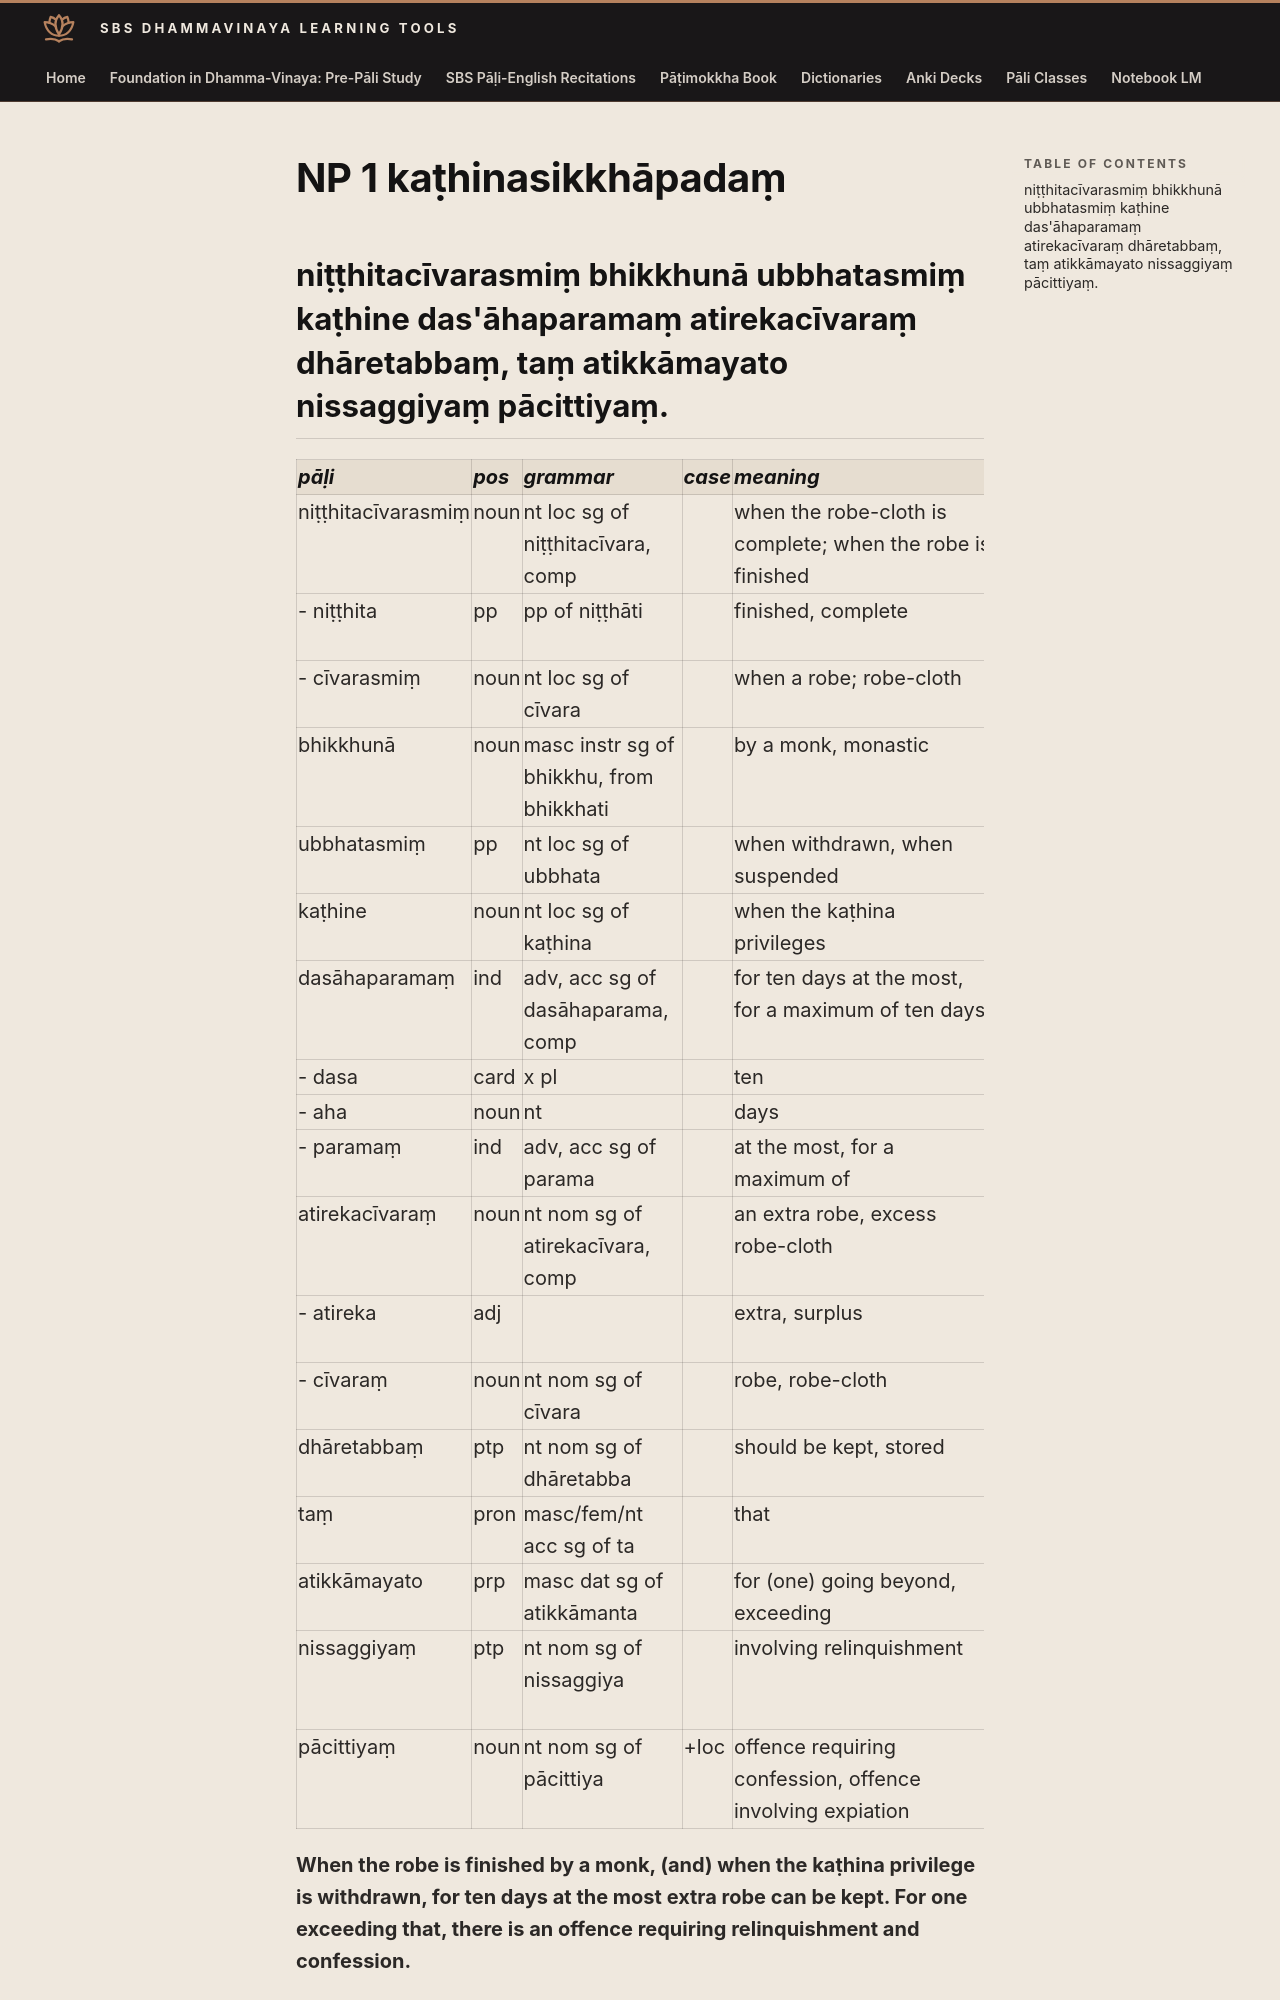

repository: sasanarakkha/study-tools · page: 6-pali-class/bhikkhu-patimokkha/028-np-1/index.html · generator: mkdocs

# NP 1 kaṭhinasikkhāpadaṃ

## niṭṭhitacīvarasmiṃ bhikkhunā ubbhatasmiṃ kaṭhine das'āhaparamaṃ atirekacīvaraṃ dhāretabbaṃ, taṃ atikkāmayato nissaggiyaṃ pācittiyaṃ.

| pāḷi | pos | grammar | case | meaning | meaning_lit | root | base | construction | compound_type | compound_construction |
| :--- | :--- | :--- | :--- | :--- | :--- | :--- | :--- | :--- | :--- | :--- |
| niṭṭhitacīvarasmiṃ | noun | nt loc sg of niṭṭhitacīvara, comp | | when the robe-cloth is complete; when the robe is finished | | | | niṭṭhita + cīvara | kammadhāraya | niṭṭhita + cīvara |
| - niṭṭhita | pp | pp of niṭṭhāti | | finished, complete | stood down | √ṭhā (stand) | | ni + √ṭhā + ita | | |
| - cīvarasmiṃ | noun | nt loc sg of cīvara | | when a robe; robe-cloth | in cloth | | | | | |
| bhikkhunā | noun | masc instr sg of bhikkhu, from bhikkhati | | by a monk, monastic | beggar, mendicant | √bhikkh (beg) | | √bhikkh + u | | |
| ubbhatasmiṃ | pp | nt loc sg of ubbhata | | when withdrawn, when suspended | in lifted up | √bhar (carry) | | ud + √bhar + ta | | |
| kaṭhine | noun | nt loc sg of kaṭhina | | when the kaṭhina privileges | in wooden frame | | | | | |
| dasāhaparamaṃ | ind | adv, acc sg of dasāhaparama, comp | | for ten days at the most, for a maximum of ten days | | | | dasa + aha + paramaṃ | abyayībhāva | dasāha + paramaṃ |
| - dasa | card | x pl | | ten | | | | | | |
| - aha | noun | nt | | days | day | | | | | |
| - paramaṃ | ind | adv, acc sg of parama | | at the most, for a maximum of | | | | para + ma + aṃ | | |
| atirekacīvaraṃ | noun | nt nom sg of atirekacīvara, comp | | an extra robe, excess robe-cloth | | | | atireka + cīvara | kammadhāraya | atireka + cīvara |
| - atireka | adj | | | extra, surplus | | √ric (be empty) | | ati + √ric > rek + *a | | |
| - cīvaraṃ | noun | nt nom sg of cīvara | | robe, robe-cloth | cloth | | | | | |
| dhāretabbaṃ | ptp | nt nom sg of dhāretabba | | should be kept, stored | to be held | √dhar (hold) | √dhar + *e > dhāre | dhāre + tabba | | |
| taṃ | pron | masc/fem/nt acc sg of ta | | that | | | | | | |
| atikkāmayato | prp | masc dat sg of atikkāmanta | | for (one) going beyond, exceeding | causing to go too far | √kam (go) | √kam + *aya > kāmaya (caus) | ati + kāmaya + nta | | |
| nissaggiyaṃ | ptp | nt nom sg of nissaggiya | | involving relinquishment | to be given up | √sajj (relinquish, let loose) | | ni + √sajj > sagg + iya | | |
| pācittiyaṃ | noun | nt nom sg of pācittiya | +loc | offence requiring confession, offence involving expiation | | | | | | |

**When the robe is finished by a monk, (and) when the kaṭhina privilege is withdrawn, for ten days at the most extra robe can be kept. For one exceeding that, there is an offence requiring relinquishment and confession.**
